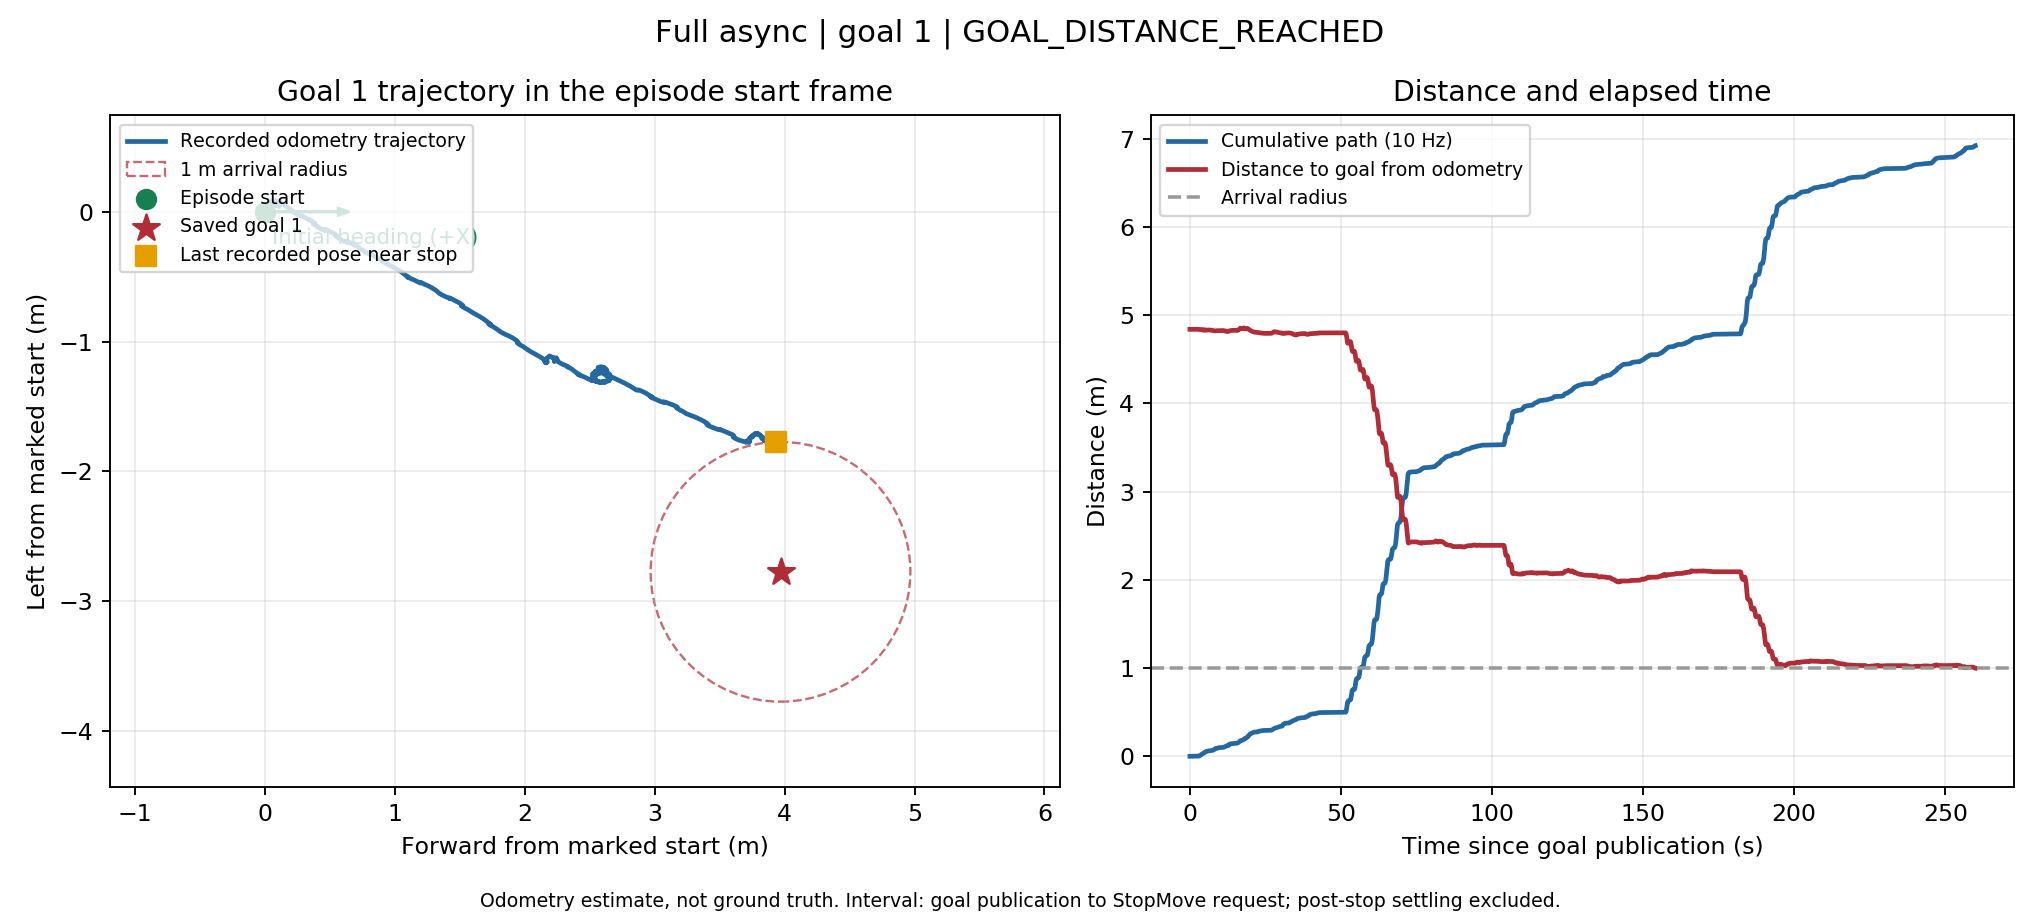

Data behind this chart, as committed beside it:
episode_time_s, odom_x_m, odom_y_m, start_forward_m, start_left_m, yaw_relative_rad, cumulative_path_m, goal_distance_interpolated_m
0.0, -2.533, 5.037, 1.459325796877221e-05, 4.4474956996481e-06, -1.1942406657805549e-05, 0.0, 4.841
0.1, -2.532, 5.037, -3.46387192169748e-05, 7.056890285210362e-05, -0.0002367, 8.2436812538081e-05, 4.841
0.2, -2.532, 5.037, -1.2529061478116255e-05, 3.5111797426798574e-05, -0.0001913, 0.0001242, 4.841
0.3, -2.532, 5.036, 1.509794713088098e-07, 0.0001271, -0.0002541, 0.0002171, 4.841
0.4, -2.532, 5.037, 1.4891050244287218e-05, 9.85301281598655e-05, -0.0002393, 0.0002492, 4.841
0.5, -2.532, 5.036, 2.9805633426521057e-05, 0.0001258, -0.000115, 0.0002803, 4.841
0.6, -2.532, 5.036, 1.0483740293716264e-05, 0.0001639, -0.0004638, 0.000323, 4.841
0.7, -2.532, 5.036, -2.791679329434809e-05, 0.0002136, -0.0003983, 0.0003858, 4.841
0.8, -2.532, 5.036, -4.1060476039000214e-05, 0.0002626, -0.0005199, 0.0004365, 4.841
0.9, -2.532, 5.036, -0.0001017, 0.0002279, -0.0004637, 0.0005064, 4.841
1.0, -2.532, 5.036, -0.0001298, 0.0002925, -0.0007185, 0.0005768, 4.841
1.1, -2.532, 5.037, -0.0001151, 0.0002236, -0.0006284, 0.0006473, 4.841
1.2, -2.532, 5.036, -6.499177834450194e-05, 0.0002795, -0.0007622, 0.0007223, 4.841
1.3, -2.532, 5.036, -6.0885449045507156e-05, 0.0002533, -0.0008738, 0.0007488, 4.841
1.4, -2.532, 5.036, -4.7511330221331995e-05, 0.0002535, -0.0007478, 0.0007621, 4.841
1.5, -2.532, 5.036, -6.468709053604959e-05, 0.0002634, -0.0009013, 0.0007819, 4.841
1.6, -2.532, 5.036, -2.8067323307951243e-05, 0.0002635, -0.0008326, 0.0008185, 4.841
1.7, -2.532, 5.036, -2.911546663689838e-05, 0.0003077, -0.001005, 0.0008628, 4.841
1.8, -2.532, 5.036, 1.9071114342895272e-06, 0.0002665, -0.00108, 0.0009144, 4.841
1.9, -2.532, 5.036, -2.1656358265064327e-05, 0.0003343, -0.001098, 0.0009862, 4.841
2.0, -2.532, 5.036, 1.3393554018899986e-05, 0.0002834, -0.001025, 0.001048, 4.841
2.1, -2.532, 5.036, 3.4797179637790204e-05, 0.0003083, -0.0008842, 0.001081, 4.841
2.2, -2.532, 5.036, -4.234134894061003e-06, 0.0002941, -0.001039, 0.001122, 4.841
2.3, -2.532, 5.036, -3.876297202032574e-05, 0.0002606, -0.0009046, 0.001171, 4.841
2.4, -2.532, 5.036, -2.1741044665663624e-05, 0.0002965, -0.00115, 0.00121, 4.841
2.5, -2.532, 5.036, 6.686765978720193e-06, 0.000252, -0.0009773, 0.001263, 4.841
2.6, -2.532, 5.036, -4.0482776907536916e-05, 0.0002891, -0.0011, 0.001323, 4.841
2.7, -2.532, 5.036, -5.176111495398116e-05, 0.0002371, -0.001099, 0.001376, 4.841
2.8, -2.532, 5.036, -9.267722675190098e-05, 0.0002667, -0.001131, 0.001427, 4.841
2.9, -2.532, 5.036, 7.939826123053737e-05, 0.0001426, -0.001681, 0.001639, 4.841
3.0, -2.534, 5.035, 0.002262, 0.0001296, -0.02697, 0.003822, 4.839
3.1, -2.534, 5.033, 0.003616, 0.001386, -0.05056, 0.005669, 4.839
3.2, -2.534, 5.032, 0.004396, 0.002497, -0.06799, 0.007026, 4.839
3.3, -2.534, 5.031, 0.004952, 0.003577, -0.09274, 0.008241, 4.839
3.4, -2.534, 5.03, 0.00534, 0.004418, -0.1108, 0.009167, 4.839
3.5, -2.533, 5.028, 0.0065, 0.005962, -0.132, 0.0111, 4.839
3.6, -2.533, 5.025, 0.008339, 0.008336, -0.1546, 0.0141, 4.839
3.7, -2.533, 5.021, 0.01065, 0.01126, -0.1822, 0.01783, 4.838
3.8, -2.533, 5.018, 0.01262, 0.01329, -0.2071, 0.02066, 4.838
3.9, -2.533, 5.016, 0.01422, 0.0149, -0.2278, 0.02293, 4.838
4.0, -2.534, 5.014, 0.01647, 0.01544, -0.2543, 0.02524, 4.836
4.1, -2.536, 5.013, 0.01838, 0.0151, -0.2793, 0.02718, 4.834
4.2, -2.537, 5.012, 0.02027, 0.01544, -0.3021, 0.0291, 4.833
4.3, -2.539, 5.01, 0.02223, 0.01579, -0.3318, 0.0311, 4.832
4.4, -2.539, 5.01, 0.02264, 0.01552, -0.3579, 0.03158, 4.831
4.5, -2.537, 5.012, 0.01942, 0.01517, -0.3852, 0.03481, 4.834
4.6, -2.535, 5.012, 0.01813, 0.01627, -0.4315, 0.03652, 4.835
4.7, -2.534, 5.009, 0.01989, 0.01957, -0.464, 0.04026, 4.836
4.8, -2.536, 5.007, 0.02241, 0.01951, -0.4944, 0.04277, 4.834
4.9, -2.538, 5.005, 0.02519, 0.01942, -0.5222, 0.04556, 4.831
5.0, -2.539, 5.004, 0.0267, 0.01986, -0.5466, 0.04713, 4.83
5.1, -2.539, 5.004, 0.02652, 0.02032, -0.5721, 0.04763, 4.831
5.2, -2.536, 5.005, 0.02369, 0.02058, -0.6131, 0.05047, 4.833
5.3, -2.537, 5.007, 0.02326, 0.01915, -0.6221, 0.05195, 4.833
5.4, -2.537, 5.006, 0.02389, 0.02, -0.6101, 0.05301, 4.833
5.5, -2.537, 5.004, 0.02537, 0.02134, -0.6022, 0.05501, 4.832
5.6, -2.536, 5.001, 0.02647, 0.02369, -0.5867, 0.0576, 4.833
5.7, -2.536, 5.001, 0.02614, 0.02387, -0.5789, 0.05798, 4.833
5.8, -2.536, 5.002, 0.02542, 0.02311, -0.573, 0.05903, 4.833
5.9, -2.536, 5.003, 0.02501, 0.02271, -0.5685, 0.0596, 4.833
... 2,541 more rows
